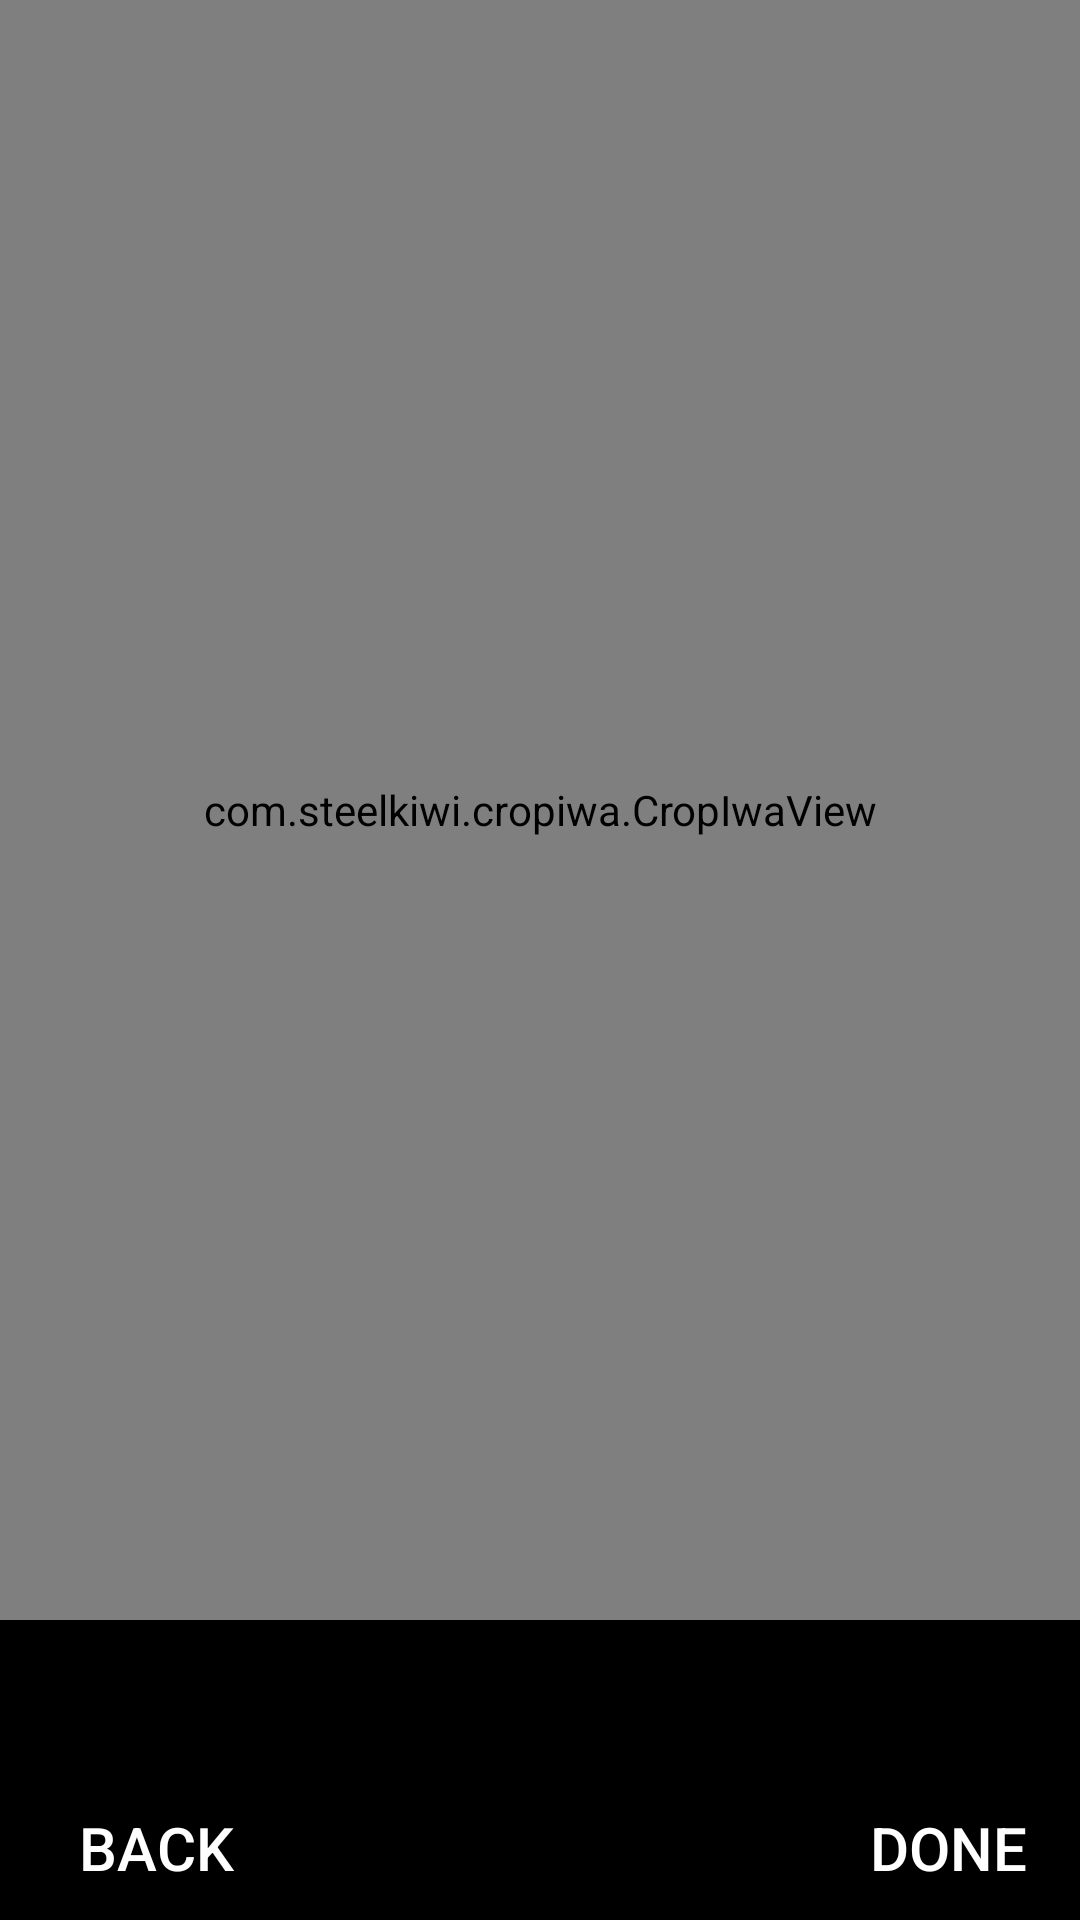

Produce the Android XML layout that renders to this screen, including the resource entries it uses.
<!-- AndroidManifest.xml: application theme AppTheme -->
<!-- res/layout/activity_crop.xml -->
<?xml version="1.0" encoding="utf-8"?>
<RelativeLayout xmlns:android="http://schemas.android.com/apk/res/android"
    xmlns:app="http://schemas.android.com/apk/res-auto"
    xmlns:tools="http://schemas.android.com/tools"
    android:layout_width="match_parent"
    android:layout_height="match_parent"
    android:background="@android:color/black"
    tools:context=".CropActivity">

    <com.steelkiwi.cropiwa.CropIwaView
        android:layout_width="match_parent"
        android:layout_height="match_parent"
        android:layout_marginBottom="100dp"
        app:ci_border_width="1dp"
        app:ci_corner_width="1dp"
        app:ci_grid_width="1dp"
        android:id="@+id/cropView"/>

    <Button
        android:id="@+id/fab"
        android:layout_width="wrap_content"
        android:layout_height="wrap_content"
        android:text="@string/done"
        android:textColor="@android:color/white"
        android:textSize="20sp"
        android:filterTouchesWhenObscured="true"
        style="@style/Widget.AppCompat.Button.Borderless"
        android:layout_alignParentBottom="true"
        android:layout_alignParentEnd="true"
        android:contentDescription="@null"
        android:padding="8dp"/>

    <Button
        android:id="@+id/back"
        android:layout_width="wrap_content"
        android:layout_height="wrap_content"
        android:layout_alignParentBottom="true"
        android:layout_alignParentStart="true"
        style="@style/Widget.AppCompat.Button.Borderless"
        android:textSize="20sp"
        android:padding="8dp"
        android:text="@string/back"
        android:textColor="@android:color/white"
        android:layout_marginStart="8dp"
        android:contentDescription="@null" />

</RelativeLayout>
<!-- resources referenced by this layout -->
<resources>
  <string name="back">Back</string>
  <string name="done">Done</string>
  <style name="AppTheme" parent="Theme.AppCompat.DayNight.NoActionBar">
          
          <item name="colorPrimary">@color/colorPrimary</item>
          <item name="colorPrimaryDark">@color/colorPrimaryDark</item>
          <item name="colorAccent">@color/colorAccent</item>
          <item name="android:windowTranslucentStatus">true</item>
          <item name="android:statusBarColor">@android:color/transparent</item>
          <item name="android:windowTranslucentNavigation">true</item>
      </style>
  <color name="colorPrimary">#3F51B5</color>
  <color name="colorPrimaryDark">#303F9F</color>
  <color name="colorAccent">#2980B9</color>
</resources>
